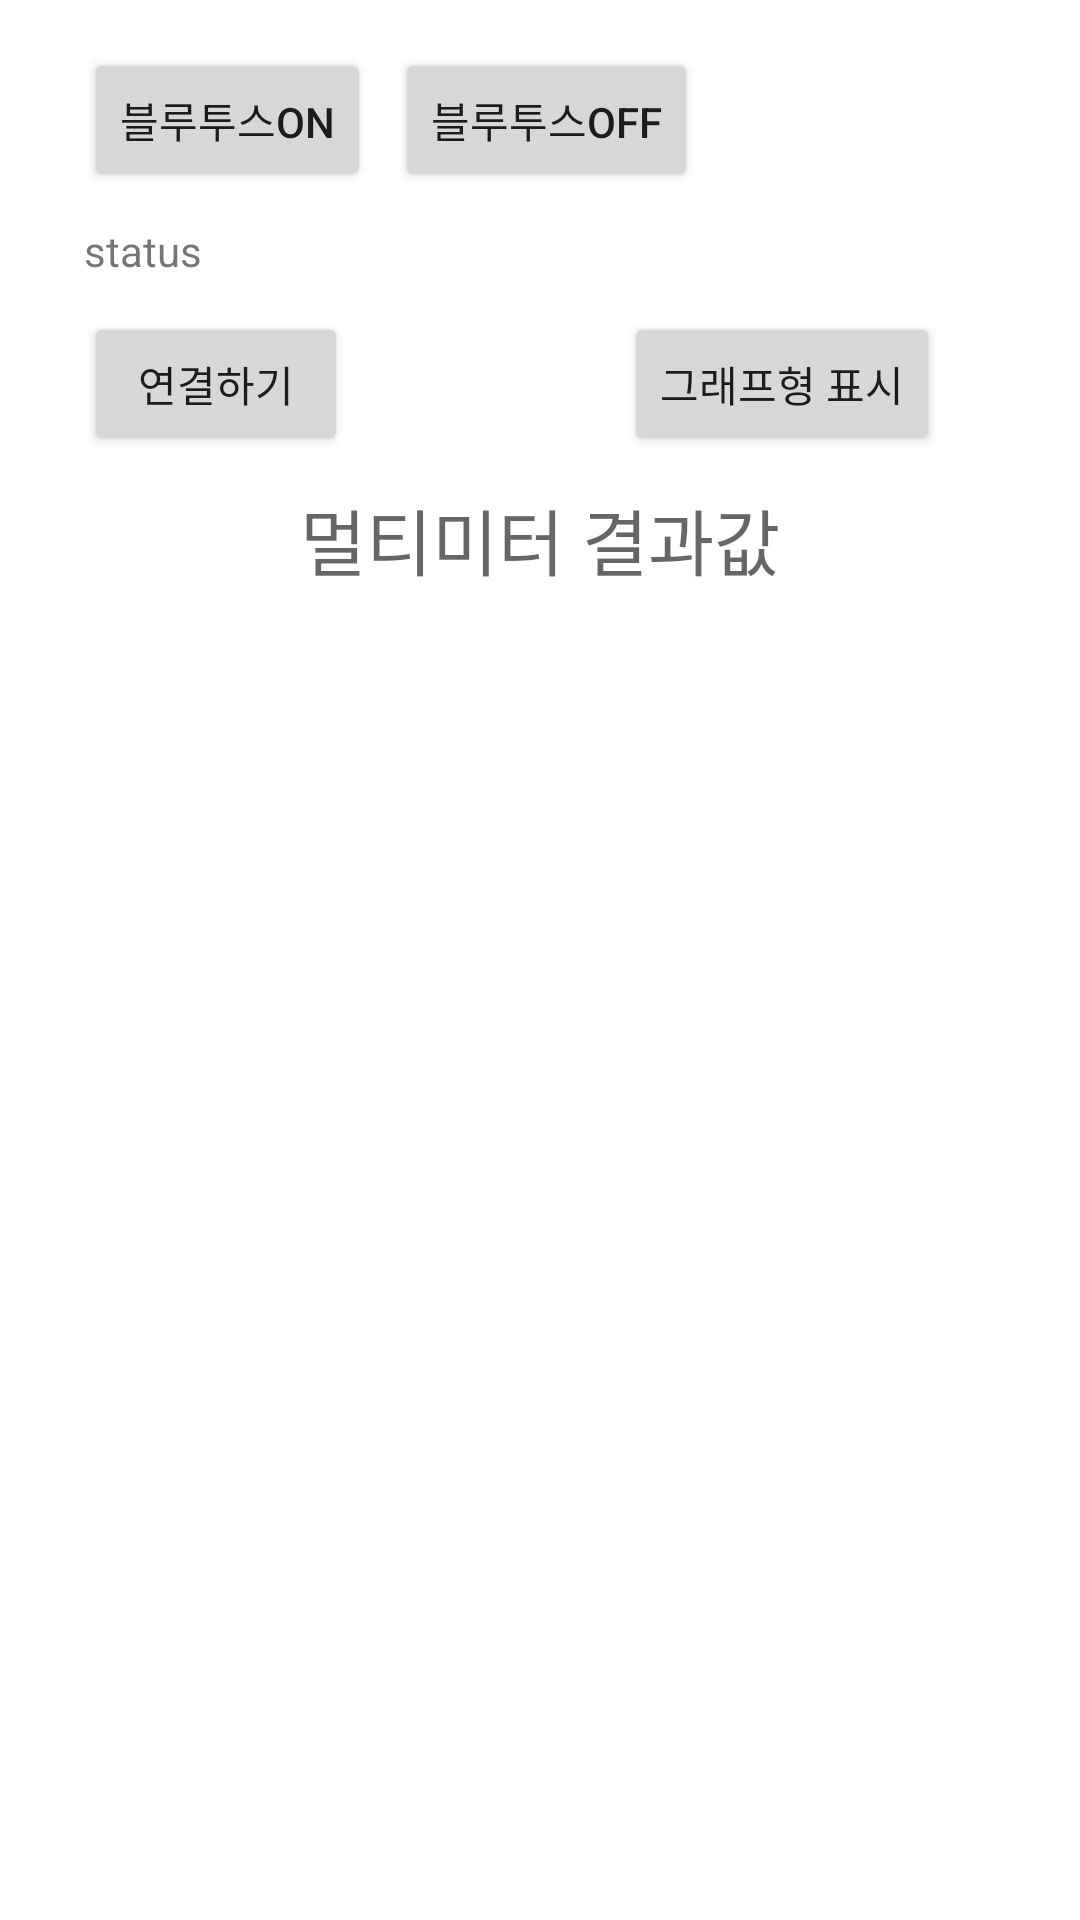

Write the Android layout XML for this screen, with the resource values it uses.
<!-- AndroidManifest.xml: application theme Theme.ChartTest1 -->
<!-- res/layout/activity_bluetooth.xml -->
<?xml version="1.0" encoding="utf-8"?>
<androidx.constraintlayout.widget.ConstraintLayout xmlns:android="http://schemas.android.com/apk/res/android"
    xmlns:app="http://schemas.android.com/apk/res-auto"
    xmlns:tools="http://schemas.android.com/tools"
    android:layout_width="match_parent"
    android:layout_height="match_parent"
    tools:context=".MainActivity">

    <Button
        android:id="@+id/btnshow_grap"
        android:layout_width="wrap_content"
        android:layout_height="wrap_content"
        android:layout_marginStart="10dp"
        android:layout_marginTop="40dp"
        android:text="그래프형 표시"
        app:layout_constraintStart_toEndOf="@+id/tvBluetoothStatus"
        app:layout_constraintTop_toBottomOf="@+id/btnBluetoothOff"
        android:onClick="graph_view"/>

    <Button
        android:id="@+id/btnBluetoothOn"
        android:layout_width="wrap_content"
        android:layout_height="wrap_content"
        android:layout_marginStart="28dp"
        android:layout_marginTop="16dp"
        android:text="블루투스ON"
        app:layout_constraintStart_toStartOf="parent"
        app:layout_constraintTop_toTopOf="parent" />

    <Button
        android:id="@+id/btnBluetoothOff"
        android:layout_width="wrap_content"
        android:layout_height="wrap_content"
        android:layout_marginStart="8dp"
        android:layout_marginLeft="8dp"
        android:text="블루투스OFF"
        app:layout_constraintStart_toEndOf="@+id/btnBluetoothOn"
        app:layout_constraintTop_toTopOf="@+id/btnBluetoothOn" />

    <TextView
        android:id="@+id/tvBluetoothStatus"
        android:layout_width="170dp"
        android:layout_height="20dp"
        android:layout_marginTop="10dp"
        android:text="status"
        app:layout_constraintStart_toStartOf="@+id/btnBluetoothOn"
        app:layout_constraintTop_toBottomOf="@+id/btnBluetoothOn" />

    <Button
        android:id="@+id/btnConnect"
        android:layout_width="wrap_content"
        android:layout_height="0dp"
        android:layout_marginTop="10dp"
        android:text="연결하기"
        app:layout_constraintStart_toStartOf="@+id/tvBluetoothStatus"
        app:layout_constraintTop_toBottomOf="@+id/tvBluetoothStatus" />

    <ScrollView
        android:id="@+id/scrollView2"
        android:layout_width="match_parent"
        android:layout_height="wrap_content"
        app:layout_constraintEnd_toEndOf="parent"
        app:layout_constraintStart_toStartOf="parent"
        app:layout_constraintTop_toBottomOf="@+id/btnConnect">

        <TextView
            android:id="@+id/tvReceiveData"
            android:layout_width="match_parent"
            android:layout_height="wrap_content"
            android:layout_marginTop="10dp"
            android:gravity="center"
            android:hint="멀티미터 결과값"
            android:textSize="24sp" />
    </ScrollView>
</androidx.constraintlayout.widget.ConstraintLayout>
<!-- resources referenced by this layout -->
<resources>
  <style name="Theme.ChartTest1" parent="Theme.MaterialComponents.DayNight.DarkActionBar">
          
          <item name="colorPrimary">@color/purple_500</item>
          <item name="colorPrimaryVariant">@color/purple_700</item>
          <item name="colorOnPrimary">@color/white</item>
          
          <item name="colorSecondary">@color/teal_200</item>
          <item name="colorSecondaryVariant">@color/teal_700</item>
          <item name="colorOnSecondary">@color/black</item>
          
          <item name="android:statusBarColor" tools:targetApi="l">?attr/colorPrimaryVariant</item>
          
      </style>
  <!-- not gathered from this repository: default colours our renderer supplied (Android Studio template values) -->
  <color name="purple_500">#FF6200EE</color>
  <color name="purple_700">#FF3700B3</color>
  <color name="teal_200">#FF03DAC5</color>
  <color name="teal_700">#FF018786</color>
  <color name="black">#FF000000</color>
  <color name="white">#FFFFFFFF</color>
</resources>
